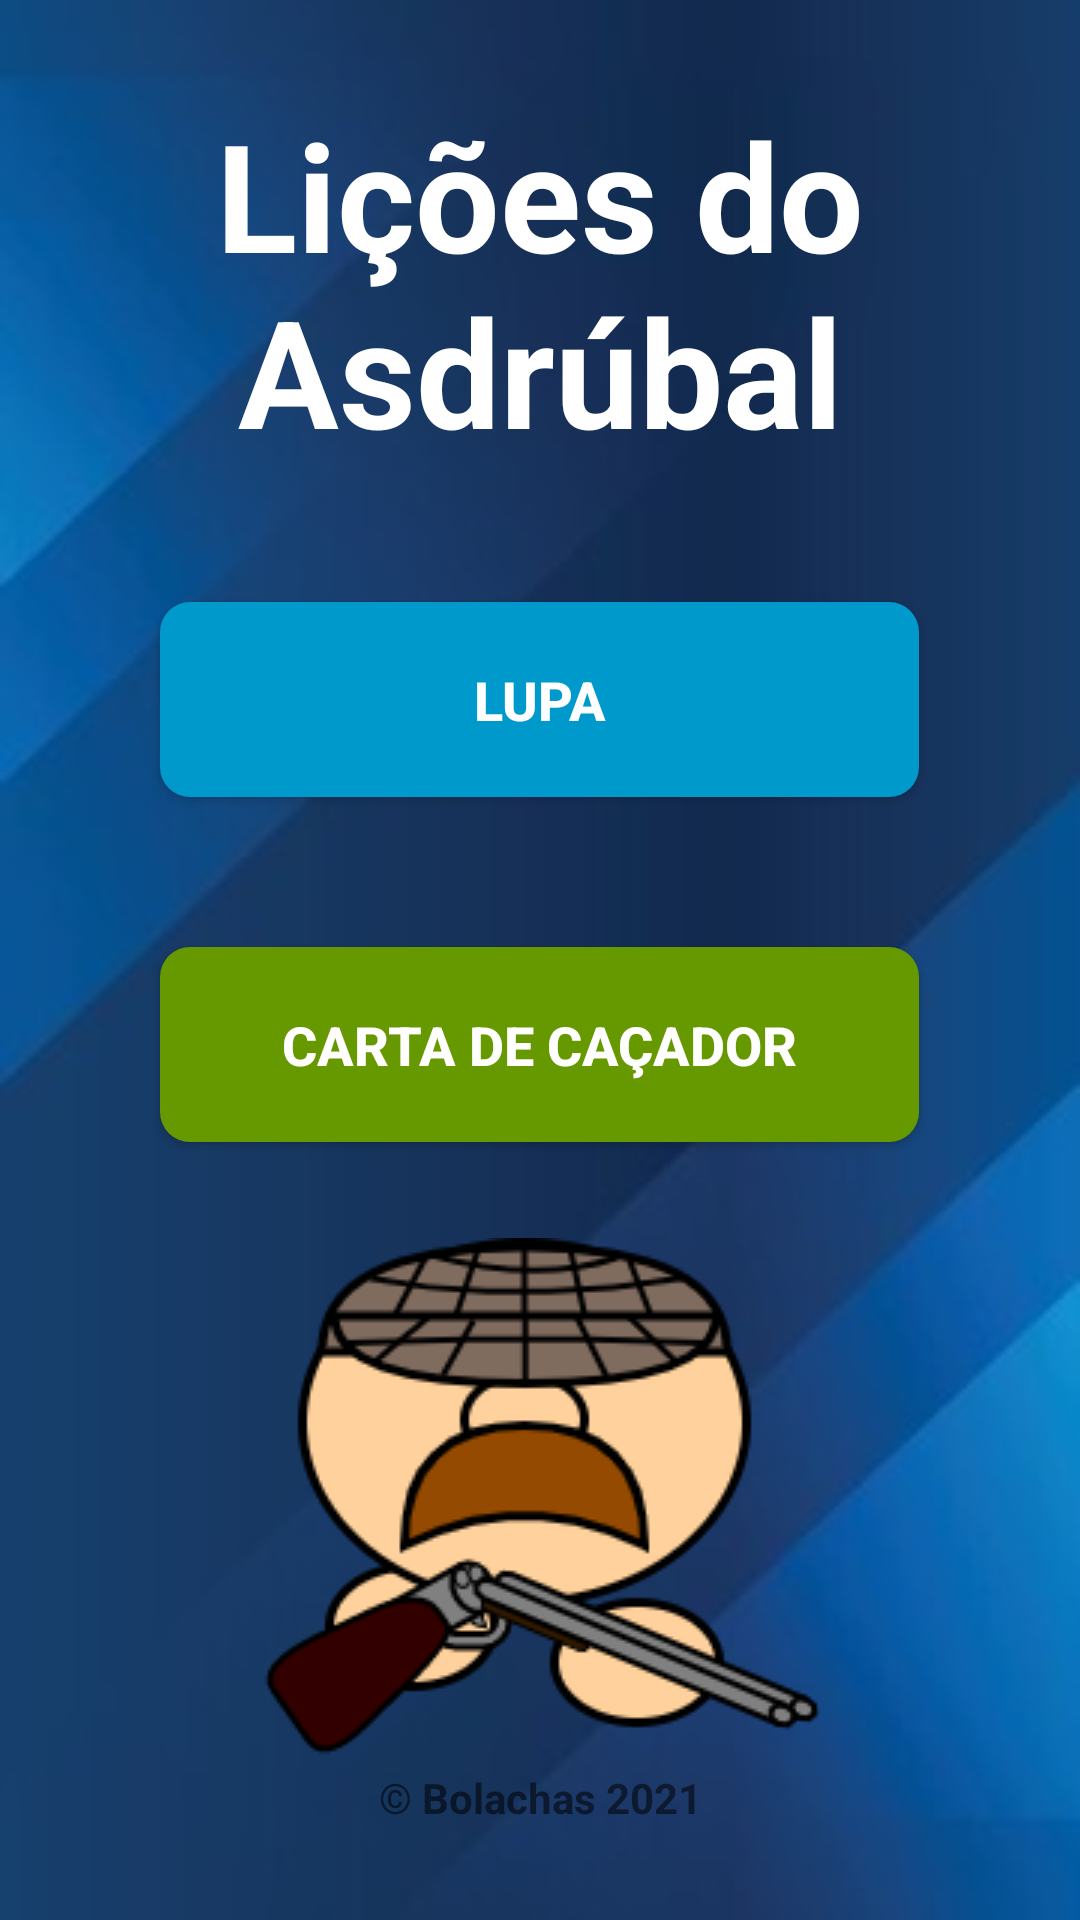

Reconstruct the res/layout file that produces this screen, plus the resources it refers to.
<!-- AndroidManifest.xml: activity theme NoActionBarTheme -->
<!-- res/layout/activity_main.xml -->
<?xml version="1.0" encoding="utf-8"?>
<LinearLayout xmlns:android="http://schemas.android.com/apk/res/android"
    xmlns:app="http://schemas.android.com/apk/res-auto"
    xmlns:tools="http://schemas.android.com/tools"
    android:layout_width="match_parent"
    android:layout_height="match_parent"
    android:background="@drawable/blue"
    android:gravity="center"
    android:orientation="vertical"
    tools:context=".MainActivity">

    <TextView
        android:id="@+id/splashscreentitle"
        android:layout_width="match_parent"
        android:layout_height="wrap_content"
        android:text="Lições do Asdrúbal"
        android:textSize="50sp"
        android:textStyle="bold"
        android:textColor="@android:color/white"
        android:gravity="center"
        />

    <Button
        android:id="@+id/btn_lupa"
        android:layout_width="253dp"
        android:layout_height="65dp"
        android:background = "@drawable/roundedbutton"
        android:layout_marginTop="44dp"
        android:text="LUPA"
        android:textColor="@color/white"
        android:textSize="18sp"
        android:textStyle="bold"
        />

    <Button
        android:id="@+id/btn_icnf"
        android:layout_width="253dp"
        android:layout_height="65dp"
        android:background = "@drawable/roundedbutton_green"
        android:layout_marginTop="50dp"
        android:text="Carta de Caçador"
        android:textColor="@color/white"
        android:textSize="18sp"
        android:textStyle="bold"
        />

    <ImageView
        android:id="@+id/imageView"
        android:layout_width="wrap_content"
        android:layout_height="wrap_content"
        android:layout_marginTop="32dp"
        android:gravity="bottom|center_horizontal"
        app:srcCompat="@drawable/front"
        android:contentDescription="imagem"
        />

    <TextView
        android:id="@+id/copyright"
        android:layout_width="match_parent"
        android:layout_height="wrap_content"
        android:gravity="bottom|center_horizontal"
        android:text="© Bolachas 2021"
        android:textStyle="bold"
        />

</LinearLayout>
<!-- resources referenced by this layout -->
<resources>
  <!-- drawable blue: jpeg bitmap (drawable, 9496 bytes) -->
  <!-- drawable front: png bitmap (drawable, 18873 bytes) -->
  <!-- drawable roundedbutton (drawable) -->
  <?xml version="1.0" encoding="utf-8"?>
  <shape xmlns:android="http://schemas.android.com/apk/res/android"
      xmlns:app="http://schemas.android.com/apk/res-auto"
      android:shape="rectangle">
      <solid android:color="@android:color/holo_blue_dark" />
      <corners android:bottomRightRadius="10dp"
          android:bottomLeftRadius="10dp"
          android:topRightRadius="10dp"
          android:topLeftRadius="10dp"
          app:strokeColor="@android:color/white"
          app:strokeWidth="2dp"
          />
  </shape>
  <!-- drawable roundedbutton_green (drawable) -->
  <?xml version="1.0" encoding="utf-8"?>
  <shape xmlns:android="http://schemas.android.com/apk/res/android"
      xmlns:app="http://schemas.android.com/apk/res-auto"
      android:shape="rectangle">
      <solid android:color="@android:color/holo_green_dark" />
      <corners android:bottomRightRadius="10dp"
          android:bottomLeftRadius="10dp"
          android:topRightRadius="10dp"
          android:topLeftRadius="10dp"
          app:strokeColor="@android:color/white"
          app:strokeWidth="2dp"
          />
  </shape>
  <style name="NoActionBarTheme" parent="Theme.AppCompat.Light.NoActionBar">
          <item name="colorPrimary">@color/purple_500</item>
          <item name="colorPrimaryDark">@color/purple_700</item>
          <item name="colorAccent">@color/white</item>
      </style>
  <!-- not gathered from this repository: default colours our renderer supplied (Android Studio template values) -->
  <color name="purple_500">#FF6200EE</color>
  <color name="purple_700">#FF3700B3</color>
  <color name="white">#FFFFFFFF</color>
</resources>
